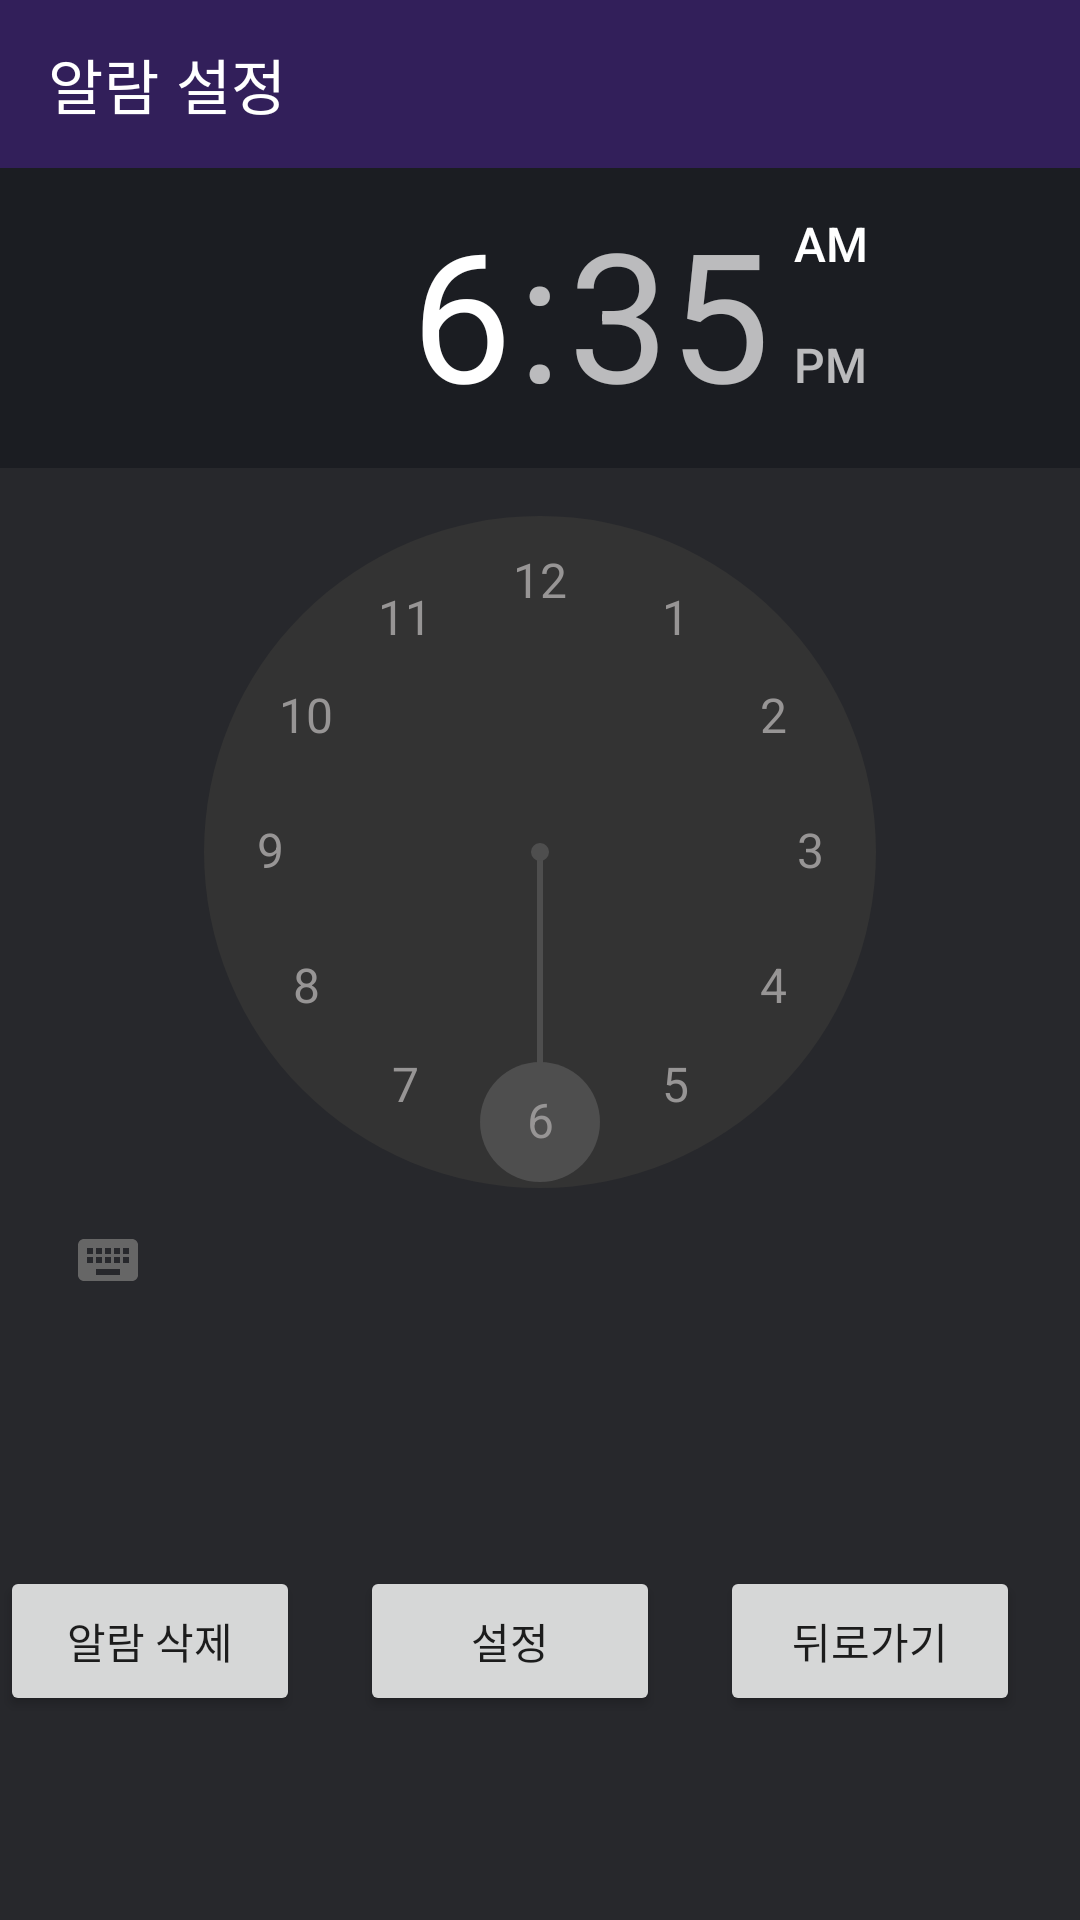

This screen was rendered from an Android layout file. Write that file and the resources it references.
<!-- AndroidManifest.xml: application theme Theme.BMongSaMong_Project -->
<!-- res/layout/activity_alarm.xml -->
<?xml version="1.0" encoding="utf-8"?>
<LinearLayout xmlns:android="http://schemas.android.com/apk/res/android"
    xmlns:app="http://schemas.android.com/apk/res-auto"
    xmlns:tools="http://schemas.android.com/tools"
    android:layout_width="match_parent"
    android:layout_height="match_parent"
    android:background="#27282C"
    android:gravity="top"
    android:orientation="vertical"
    tools:context=".AlarmActivity">

    <androidx.appcompat.widget.Toolbar
        android:id="@+id/toolbar"
        android:layout_width="match_parent"
        android:layout_height="wrap_content"
        android:background="@color/purple_bmsm_actionBar"
        android:minHeight="?attr/actionBarSize"
        app:layout_constraintStart_toStartOf="parent"
        app:layout_constraintTop_toTopOf="parent"
        app:title="알람 설정"
        app:titleTextColor="@color/white" />

    <LinearLayout
        android:layout_width="match_parent"
        android:layout_height="wrap_content"
        android:orientation="vertical">

        <TimePicker
            android:id="@+id/time_picker"
            android:layout_width="wrap_content"
            android:layout_height="466dp"
            android:headerBackground="#1B1D22"
            android:numbersBackgroundColor="#333333"
            android:numbersSelectorColor="#4E4E4E"
            android:numbersTextColor="#979595" />

    </LinearLayout>

    <LinearLayout
        android:layout_width="wrap_content"
        android:layout_height="match_parent"
        android:layout_gravity="center_horizontal|center_vertical">

        <Button
            android:id="@+id/btn_del"
            android:layout_width="100dp"
            android:layout_height="50dp"
            android:text="알람 삭제" />

        <Button
            android:id="@+id/btn_set"
            android:layout_width="100dp"
            android:layout_height="50dp"
            android:layout_marginLeft="20dp"
            android:text="설정" />

        <Button
            android:id="@+id/btn_cancel"
            android:layout_marginLeft="20dp"
            android:layout_marginRight="20dp"
            android:layout_width="100dp"
            android:layout_height="50dp"
            android:text="뒤로가기" />

    </LinearLayout>


</LinearLayout>
<!-- resources referenced by this layout -->
<resources>
  <color name="purple_bmsm_actionBar">#321F5A</color>
  <color name="white">#FFFFFFFF</color>
  <style name="Theme.BMongSaMong_Project" parent="Theme.MaterialComponents.DayNight.NoActionBar"> 
          
          <item name="colorPrimary">@color/purple_bmsm_actionBar</item>
          <item name="colorPrimaryVariant">@color/purple_700</item>
          <item name="colorOnPrimary">@color/white</item>
          
          <item name="colorSecondary">@color/teal_200</item>
          <item name="colorSecondaryVariant">@color/teal_700</item>
          <item name="colorOnSecondary">@color/black</item>
          
          <item name="android:statusBarColor">?attr/colorPrimaryVariant</item>
          
      </style>
  <color name="purple_700">#FF3700B3</color>
  <color name="teal_200">#FF03DAC5</color>
  <color name="teal_700">#FF018786</color>
  <color name="black">#FF000000</color>
</resources>
